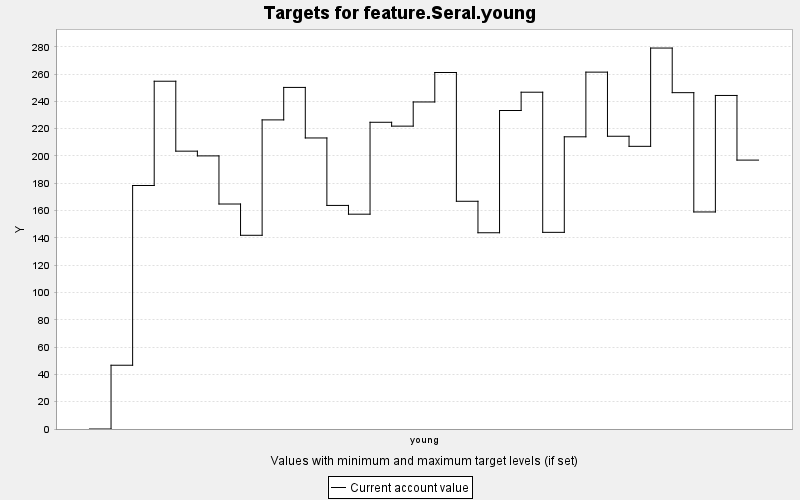

The file beside this chart, header and first rows:
TARGET, PERIOD, YEAR, PERIODWIDTH, MINIMUM, MAXIMUM, MINWEIGHT, MAXWEIGHT, CURRENT, SUMMARY
feature.Seral.young, 0, 0, 10.0, 0.0, 10000, 1.0, 1.0, 0.0, 0.0
feature.Seral.young, 1, 10, 10.0, 0.0, 10000, 1.0, 1.0, 46.71, 0.0
feature.Seral.young, 2, 20, 10.0, 0.0, 10000, 1.0, 1.0, 178.4, 0.0
feature.Seral.young, 3, 30, 10.0, 0.0, 10000, 1.0, 1.0, 254.8, 0.0
feature.Seral.young, 4, 40, 10.0, 0.0, 10000, 1.0, 1.0, 203.5, 0.0
feature.Seral.young, 5, 50, 10.0, 0.0, 10000, 1.0, 1.0, 200.1, 0.0
feature.Seral.young, 6, 60, 10.0, 0.0, 10000, 1.0, 1.0, 164.8, 0.0
feature.Seral.young, 7, 70, 10.0, 0.0, 10000, 1.0, 1.0, 141.9, 0.0
feature.Seral.young, 8, 80, 10.0, 0.0, 10000, 1.0, 1.0, 226.4, 0.0
feature.Seral.young, 9, 90, 10.0, 0.0, 10000, 1.0, 1.0, 250.2, 0.0
feature.Seral.young, 10, 100, 10.0, 0.0, 10000, 1.0, 1.0, 213.2, 0.0
feature.Seral.young, 11, 110, 10.0, 0.0, 10000, 1.0, 1.0, 163.8, 0.0
feature.Seral.young, 12, 120, 10.0, 0.0, 10000, 1.0, 1.0, 157.4, 0.0
feature.Seral.young, 13, 130, 10.0, 0.0, 10000, 1.0, 1.0, 224.7, 0.0
feature.Seral.young, 14, 140, 10.0, 0.0, 10000, 1.0, 1.0, 221.9, 0.0
feature.Seral.young, 15, 150, 10.0, 0.0, 10000, 1.0, 1.0, 239.6, 0.0
feature.Seral.young, 16, 160, 10.0, 0.0, 10000, 1.0, 1.0, 261.2, 0.0
feature.Seral.young, 17, 170, 10.0, 0.0, 10000, 1.0, 1.0, 166.8, 0.0
feature.Seral.young, 18, 180, 10.0, 0.0, 10000, 1.0, 1.0, 143.8, 0.0
feature.Seral.young, 19, 190, 10.0, 0.0, 10000, 1.0, 1.0, 233.3, 0.0
feature.Seral.young, 20, 200, 10.0, 0.0, 10000, 1.0, 1.0, 246.7, 0.0
feature.Seral.young, 21, 210, 10.0, 0.0, 10000, 1.0, 1.0, 144.1, 0.0
feature.Seral.young, 22, 220, 10.0, 0.0, 10000, 1.0, 1.0, 214.1, 0.0
feature.Seral.young, 23, 230, 10.0, 0.0, 10000, 1.0, 1.0, 261.4, 0.0
feature.Seral.young, 24, 240, 10.0, 0.0, 10000, 1.0, 1.0, 214.5, 0.0
feature.Seral.young, 25, 250, 10.0, 0.0, 10000, 1.0, 1.0, 207.1, 0.0
feature.Seral.young, 26, 260, 10.0, 0.0, 10000, 1.0, 1.0, 279.1, 0.0
feature.Seral.young, 27, 270, 10.0, 0.0, 10000, 1.0, 1.0, 246.4, 0.0
feature.Seral.young, 28, 280, 10.0, 0.0, 10000, 1.0, 1.0, 159, 0.0
feature.Seral.young, 29, 290, 10.0, 0.0, 10000, 1.0, 1.0, 244.3, 0.0
feature.Seral.young, 30, 300, 10.0, 0.0, 10000, 1.0, 1.0, 197, 0.0
